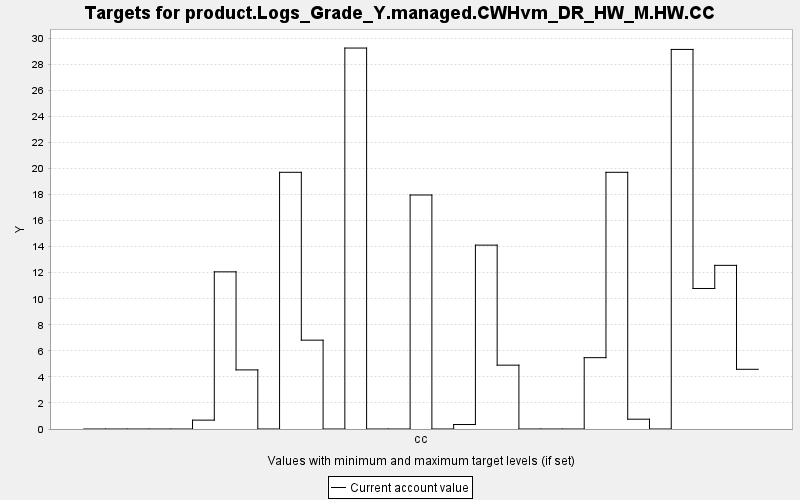

The file beside this chart, header and first rows:
TARGET, PERIOD, YEAR, PERIODWIDTH, MINIMUM, MAXIMUM, MINWEIGHT, MAXWEIGHT, CURRENT, SUMMARY
product.Logs_Grade_Y.managed.CWHvm_DR_HW…, 0, 0, 10.0, 0.0, 10000, 1.0, 1.0, 0.0, 0.0
product.Logs_Grade_Y.managed.CWHvm_DR_HW…, 1, 10, 10.0, 0.0, 10000, 1.0, 1.0, 0.0, 0.0
product.Logs_Grade_Y.managed.CWHvm_DR_HW…, 2, 20, 10.0, 0.0, 10000, 1.0, 1.0, 0.0, 0.0
product.Logs_Grade_Y.managed.CWHvm_DR_HW…, 3, 30, 10.0, 0.0, 10000, 1.0, 1.0, 0.0, 0.0
product.Logs_Grade_Y.managed.CWHvm_DR_HW…, 4, 40, 10.0, 0.0, 10000, 1.0, 1.0, 0.0, 0.0
product.Logs_Grade_Y.managed.CWHvm_DR_HW…, 5, 50, 10.0, 0.0, 10000, 1.0, 1.0, 0.681, 0.0
product.Logs_Grade_Y.managed.CWHvm_DR_HW…, 6, 60, 10.0, 0.0, 10000, 1.0, 1.0, 12.06, 0.0
product.Logs_Grade_Y.managed.CWHvm_DR_HW…, 7, 70, 10.0, 0.0, 10000, 1.0, 1.0, 4.538, 0.0
product.Logs_Grade_Y.managed.CWHvm_DR_HW…, 8, 80, 10.0, 0.0, 10000, 1.0, 1.0, 0.0, 0.0
product.Logs_Grade_Y.managed.CWHvm_DR_HW…, 9, 90, 10.0, 0.0, 10000, 1.0, 1.0, 19.71, 0.0
product.Logs_Grade_Y.managed.CWHvm_DR_HW…, 10, 100, 10.0, 0.0, 10000, 1.0, 1.0, 6.82, 0.0
product.Logs_Grade_Y.managed.CWHvm_DR_HW…, 11, 110, 10.0, 0.0, 10000, 1.0, 1.0, 0.0, 0.0
product.Logs_Grade_Y.managed.CWHvm_DR_HW…, 12, 120, 10.0, 0.0, 10000, 1.0, 1.0, 29.25, 0.0
product.Logs_Grade_Y.managed.CWHvm_DR_HW…, 13, 130, 10.0, 0.0, 10000, 1.0, 1.0, 0.0, 0.0
product.Logs_Grade_Y.managed.CWHvm_DR_HW…, 14, 140, 10.0, 0.0, 10000, 1.0, 1.0, 0.0, 0.0
product.Logs_Grade_Y.managed.CWHvm_DR_HW…, 15, 150, 10.0, 0.0, 10000, 1.0, 1.0, 17.96, 0.0
product.Logs_Grade_Y.managed.CWHvm_DR_HW…, 16, 160, 10.0, 0.0, 10000, 1.0, 1.0, 0.0, 0.0
product.Logs_Grade_Y.managed.CWHvm_DR_HW…, 17, 170, 10.0, 0.0, 10000, 1.0, 1.0, 0.344, 0.0
product.Logs_Grade_Y.managed.CWHvm_DR_HW…, 18, 180, 10.0, 0.0, 10000, 1.0, 1.0, 14.12, 0.0
product.Logs_Grade_Y.managed.CWHvm_DR_HW…, 19, 190, 10.0, 0.0, 10000, 1.0, 1.0, 4.901, 0.0
product.Logs_Grade_Y.managed.CWHvm_DR_HW…, 20, 200, 10.0, 0.0, 10000, 1.0, 1.0, 0.0, 0.0
product.Logs_Grade_Y.managed.CWHvm_DR_HW…, 21, 210, 10.0, 0.0, 10000, 1.0, 1.0, 0.0, 0.0
product.Logs_Grade_Y.managed.CWHvm_DR_HW…, 22, 220, 10.0, 0.0, 10000, 1.0, 1.0, 0.0, 0.0
product.Logs_Grade_Y.managed.CWHvm_DR_HW…, 23, 230, 10.0, 0.0, 10000, 1.0, 1.0, 5.477, 0.0
product.Logs_Grade_Y.managed.CWHvm_DR_HW…, 24, 240, 10.0, 0.0, 10000, 1.0, 1.0, 19.71, 0.0
product.Logs_Grade_Y.managed.CWHvm_DR_HW…, 25, 250, 10.0, 0.0, 10000, 1.0, 1.0, 0.753, 0.0
product.Logs_Grade_Y.managed.CWHvm_DR_HW…, 26, 260, 10.0, 0.0, 10000, 1.0, 1.0, 0.0, 0.0
product.Logs_Grade_Y.managed.CWHvm_DR_HW…, 27, 270, 10.0, 0.0, 10000, 1.0, 1.0, 29.14, 0.0
product.Logs_Grade_Y.managed.CWHvm_DR_HW…, 28, 280, 10.0, 0.0, 10000, 1.0, 1.0, 10.79, 0.0
product.Logs_Grade_Y.managed.CWHvm_DR_HW…, 29, 290, 10.0, 0.0, 10000, 1.0, 1.0, 12.56, 0.0
product.Logs_Grade_Y.managed.CWHvm_DR_HW…, 30, 300, 10.0, 0.0, 10000, 1.0, 1.0, 4.583, 0.0
